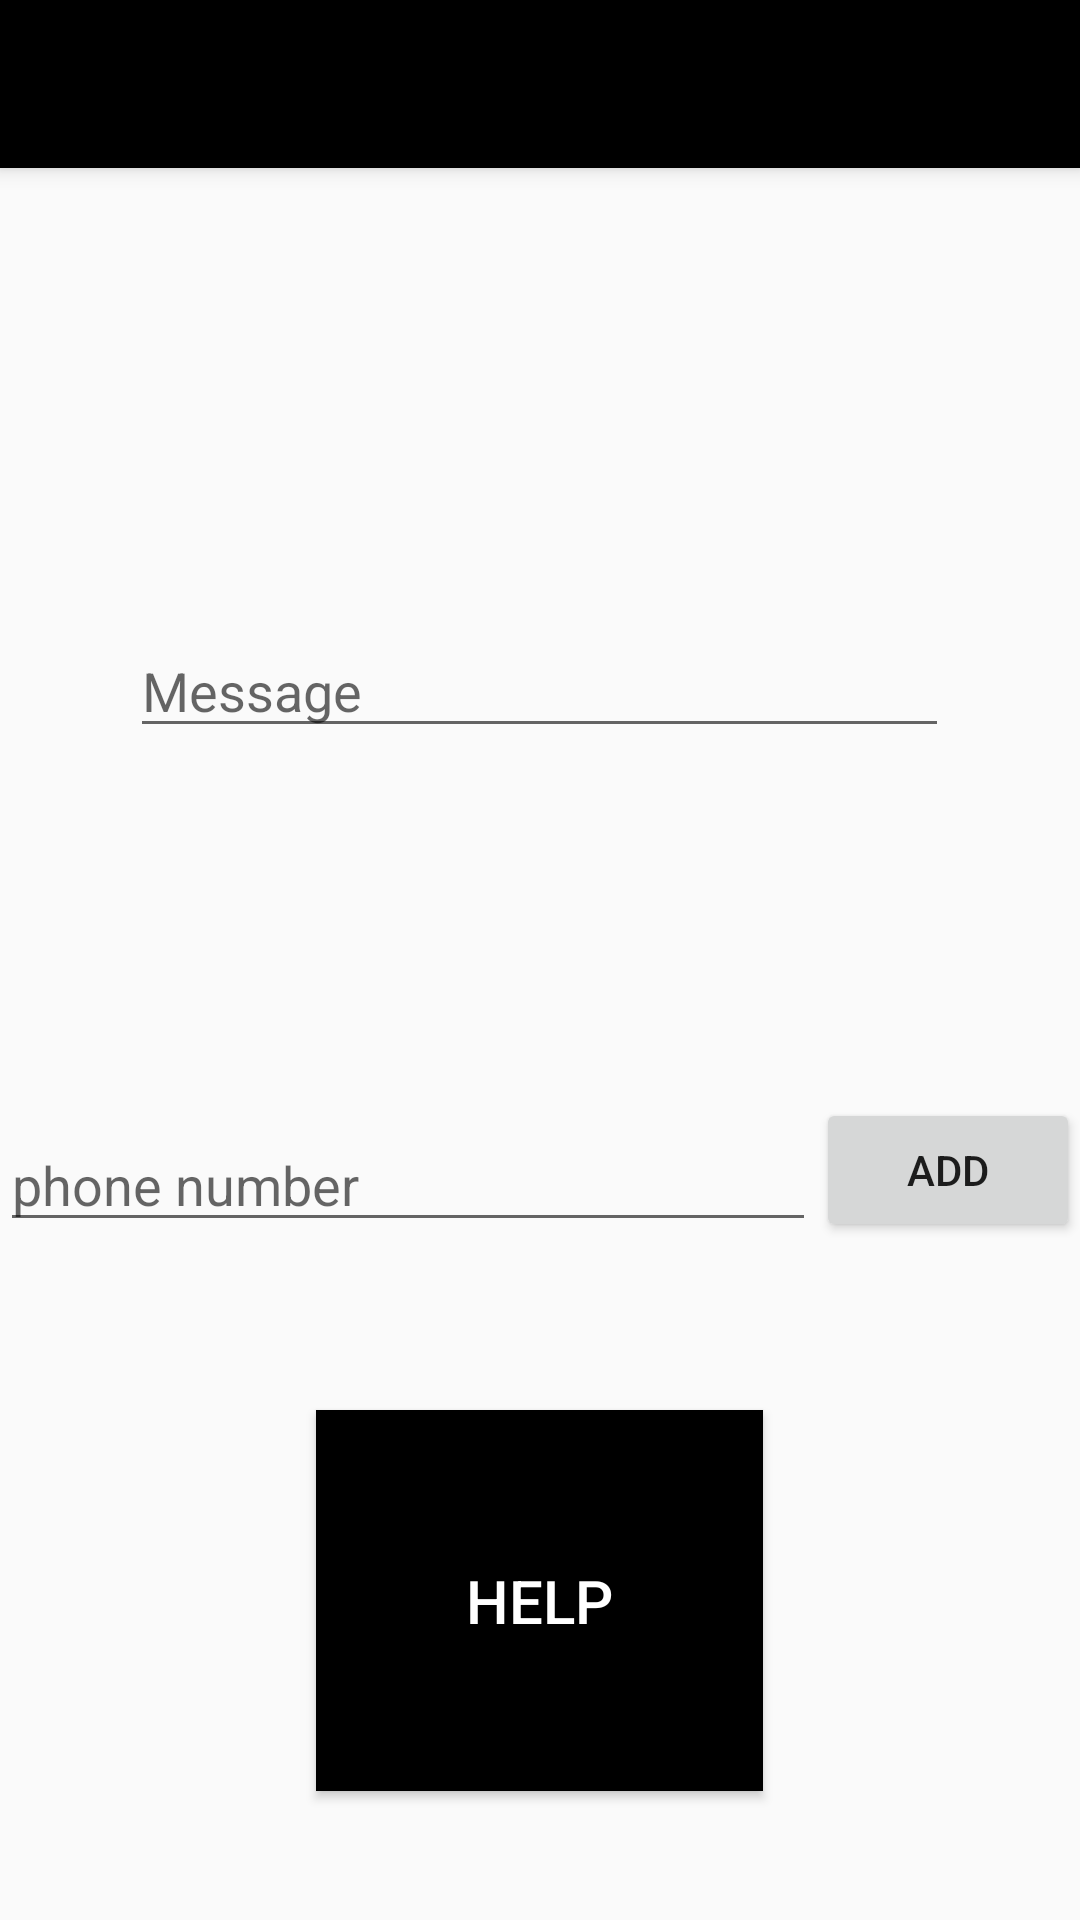

Produce the Android XML layout that renders to this screen, including the resource entries it uses.
<!-- AndroidManifest.xml: application theme AppTheme -->
<!-- res/layout/app_bar_main2.xml -->
<?xml version="1.0" encoding="utf-8"?>
<android.support.design.widget.CoordinatorLayout xmlns:android="http://schemas.android.com/apk/res/android"
    xmlns:app="http://schemas.android.com/apk/res-auto"
    xmlns:tools="http://schemas.android.com/tools"
    android:layout_width="match_parent"
    android:layout_height="match_parent"
    tools:context="yam.womensafety.Main2Activity">

    <android.support.design.widget.AppBarLayout
        android:layout_width="match_parent"
        android:layout_height="wrap_content"
        android:theme="@style/AppTheme.AppBarOverlay">

        <android.support.v7.widget.Toolbar
            android:id="@+id/toolbar"
            android:layout_width="match_parent"
            android:layout_height="?attr/actionBarSize"
            android:background="?attr/colorPrimary"
            app:popupTheme="@style/AppTheme.PopupOverlay" />

    </android.support.design.widget.AppBarLayout>

    <include layout="@layout/content_main2" />


</android.support.design.widget.CoordinatorLayout>
<!-- res/layout/content_main2.xml (included above) -->
<?xml version="1.0" encoding="utf-8"?>
<RelativeLayout xmlns:android="http://schemas.android.com/apk/res/android"
    xmlns:app="http://schemas.android.com/apk/res-auto"
    xmlns:tools="http://schemas.android.com/tools"
    android:layout_width="match_parent"
    android:layout_height="match_parent"
    app:layout_behavior="@string/appbar_scrolling_view_behavior"
    tools:context="yam.womensafety.Main2Activity"
    tools:showIn="@layout/app_bar_main2">

    <ImageView
        android:layout_width="100sp"
        android:layout_height="100sp"
        android:id="@+id/pic"
        android:src="@drawable/upload_image"
        android:layout_marginTop="17dp"
        android:layout_below="@+id/stop"
        android:layout_centerHorizontal="true" />

    <Button
        android:layout_width="wrap_content"
        android:layout_height="wrap_content"
        android:id="@+id/help"
        android:text="help"
        android:textSize="20dp"
        android:textColor="@color/white"
        android:padding="50dp"
        android:background="@color/black"
        android:layout_marginBottom="43dp"
        android:layout_alignParentBottom="true"
        android:layout_centerHorizontal="true" />
    <Button
        android:layout_width="match_parent"
        android:layout_height="wrap_content"
        android:id="@+id/stop"
        android:text="Stop sharing"
        android:layout_above="@+id/help"
        android:layout_alignParentEnd="true"
        android:layout_marginBottom="14dp"
        android:visibility="gone"/>

    <EditText
        android:id="@+id/message"
        android:layout_width="wrap_content"
        android:layout_height="wrap_content"
        android:ems="13"
        android:hint="Message"
        android:inputType="textMultiLine"
        android:layout_marginTop="35dp"
        android:layout_below="@+id/pic"
        android:layout_centerHorizontal="true" />
    <EditText
        android:layout_width="match_parent"
        android:layout_height="wrap_content"
        android:inputType="phone"
        android:id="@+id/contact"
        android:hint="phone number"
        android:layout_alignBottom="@+id/add"
        android:layout_alignParentStart="true"
        android:layout_toStartOf="@+id/add" />
    <Button
        android:layout_width="wrap_content"
        android:layout_height="wrap_content"
        android:text="add"
        android:id="@+id/add"
        android:layout_above="@+id/help"
        android:layout_alignParentEnd="true"
        android:layout_marginBottom="56dp" />


</RelativeLayout>
<!-- resources referenced by this layout -->
<resources>
  <color name="black">#000000</color>
  <color name="white">#FFFFFF</color>
  <style name="AppTheme.AppBarOverlay" parent="ThemeOverlay.AppCompat.Dark.ActionBar" />
  <style name="AppTheme.PopupOverlay" parent="ThemeOverlay.AppCompat.Light" />
  <style name="AppTheme" parent="Theme.AppCompat.Light.NoActionBar">
          
          <item name="colorPrimary">@color/colorPrimary</item>
          <item name="colorPrimaryDark">@color/colorPrimaryDark</item>
          <item name="colorAccent">@color/colorAccent</item>
          <item name="android:windowFullscreen">true</item>
      </style>
  <color name="colorPrimary">#000000</color>
  <color name="colorPrimaryDark">#000000</color>
  <color name="colorAccent">#000000</color>
</resources>
